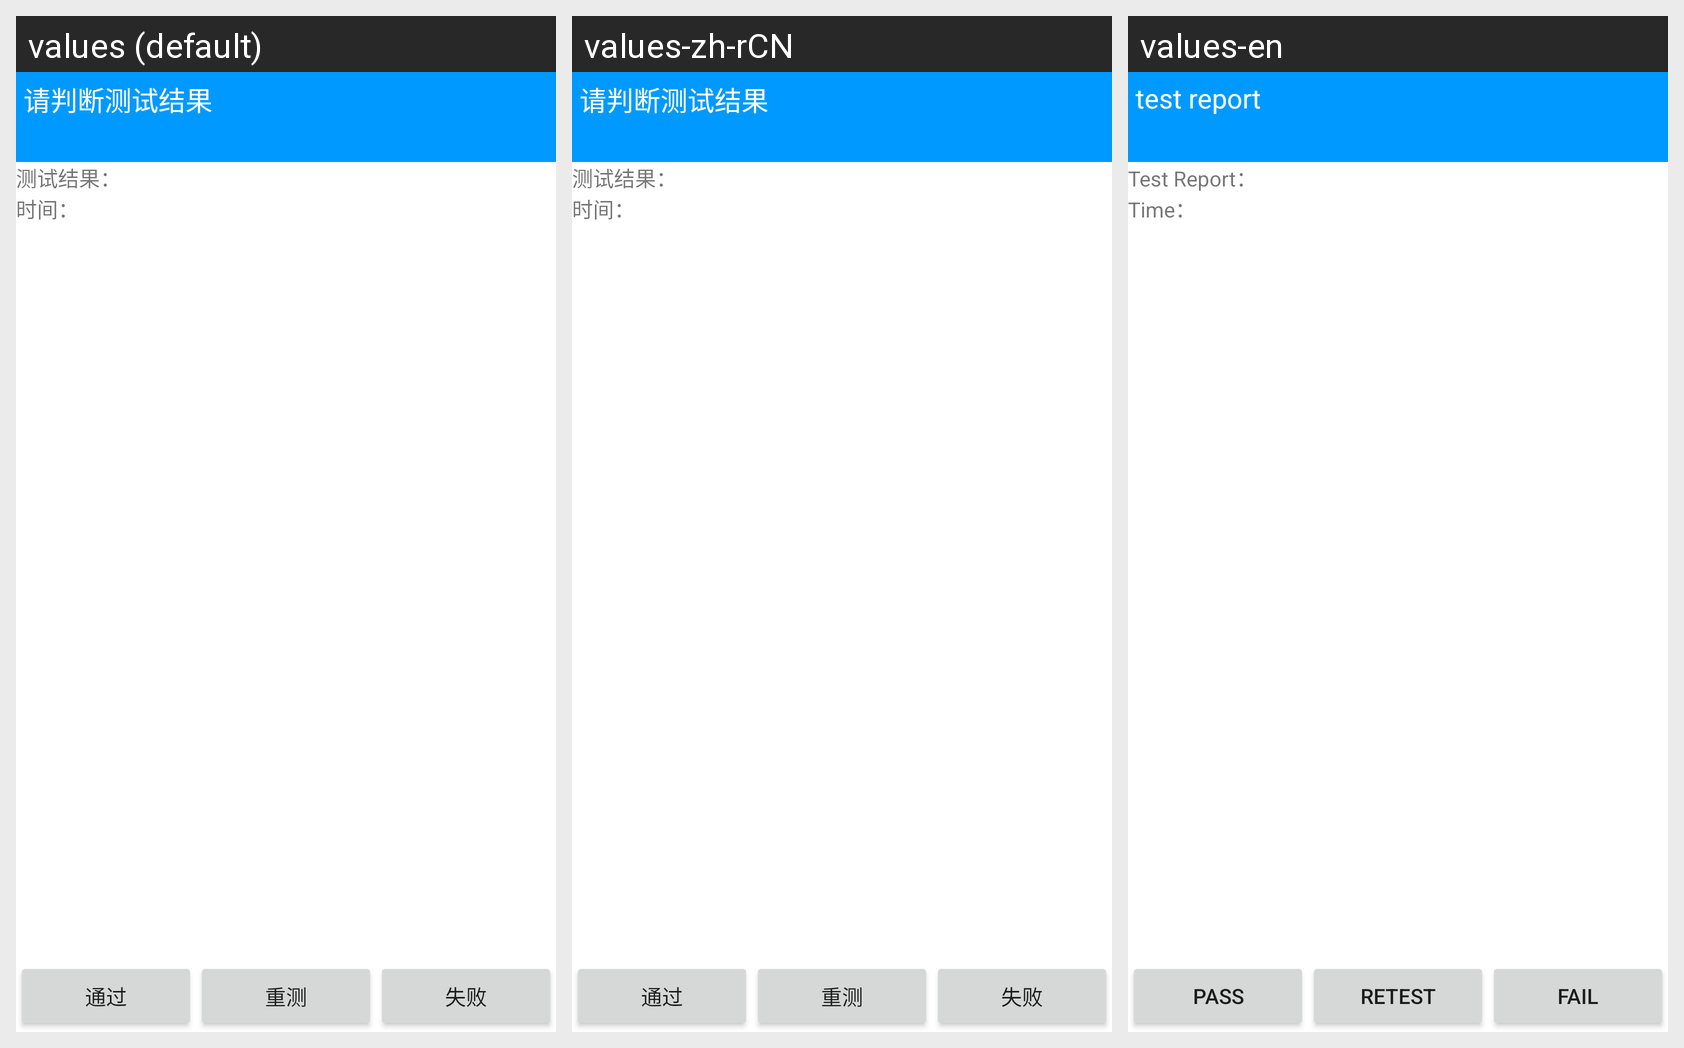

Here is an Android app screen in its default locale and in the app's own translations. Write out the translated-string differences for the strings that appear on this screen.
Android screen res/layout/test_gps.xml rendered under 3 locales, left to right: values (default), values-zh-rCN, values-en. Device: Nexus 5 (rendered at 1080×1920; each locale shown at half size, 540×960, under a caption strip naming it); theme Theme.MaterialComponents.DayNight.NoActionBar.
Strings drawn on this screen, with the default value and each locale's value (text and hints the layout hard-codes, and strings that could not be matched under every locale, appear in the picture but are not listed):

test_result
  values: 测试结果：
  values-zh-rCN: 测试结果：
  values-en: Test Report：

time
  values: 时间：
  values-zh-rCN: 时间：
  values-en: Time：

success
  values: 通过
  values-zh-rCN: 通过
  values-en: PASS

retest
  values: 重测
  values-zh-rCN: 重测
  values-en: Retest

failure
  values: 失败
  values-zh-rCN: 失败
  values-en: Fail

notice_to_judge
  values: 请判断测试结果
  values-zh-rCN: 请判断测试结果
  values-en: test report
